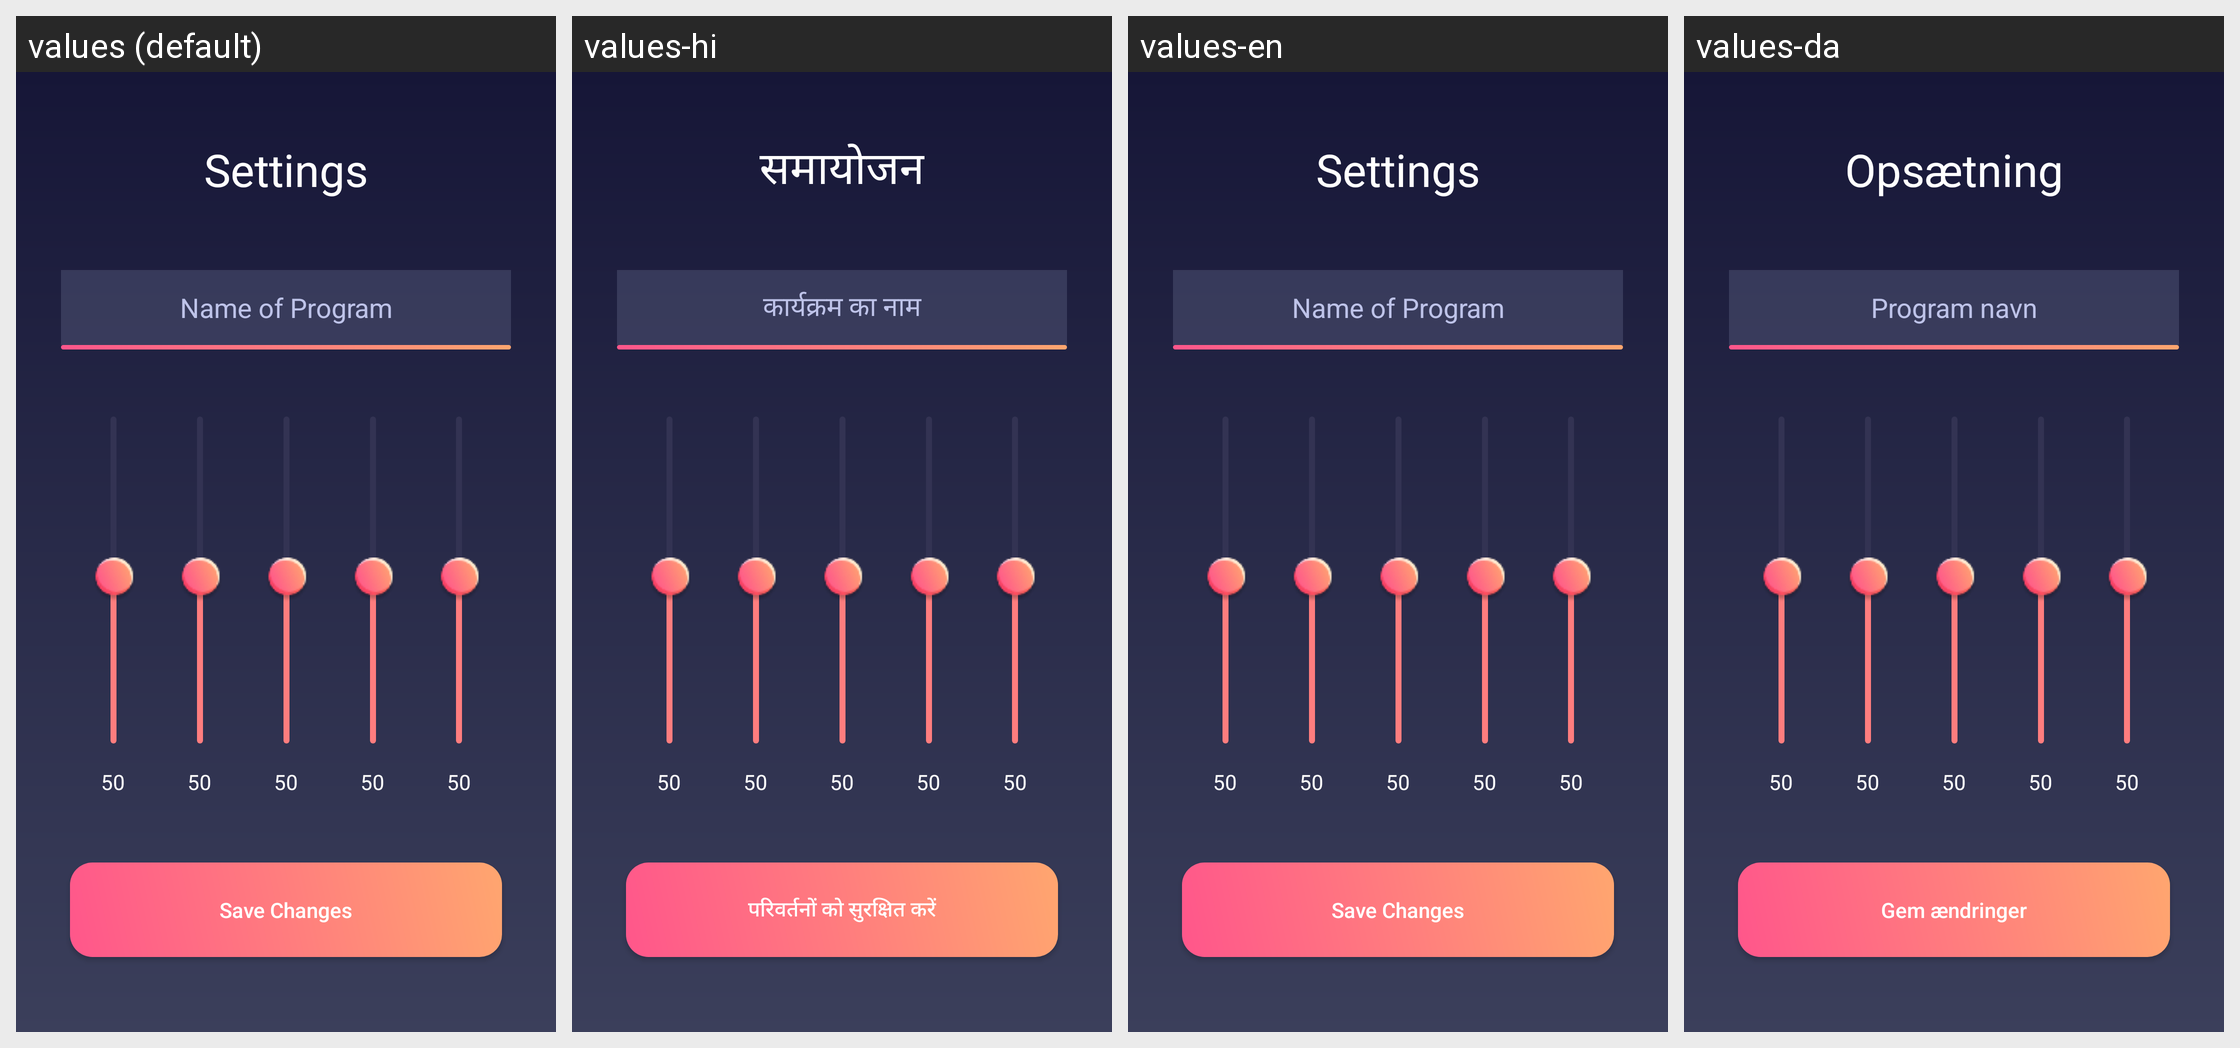

Locale-by-locale string values for the Android screen shown in this grid:
Android screen res/layout/edit_program_settings.xml rendered under 4 locales, left to right: values (default), values-hi, values-en, values-da. Device: Nexus 5 (rendered at 1080×1920; each locale shown at half size, 540×960, under a caption strip naming it); theme AppTheme.
Strings drawn on this screen, with the default value and each locale's value (text and hints the layout hard-codes, and strings that could not be matched under every locale, appear in the picture but are not listed):

settings
  values: Settings
  values-hi: समायोजन
  values-en: Settings
  values-da: Opsætning

name_of_program
  values: Name of Program
  values-hi: कार्यक्रम का नाम
  values-en: Name of Program
  values-da: Program navn

save_changes
  values: Save Changes
  values-hi: परिवर्तनों को सुरक्षित करें
  values-en: Save Changes
  values-da: Gem ændringer
